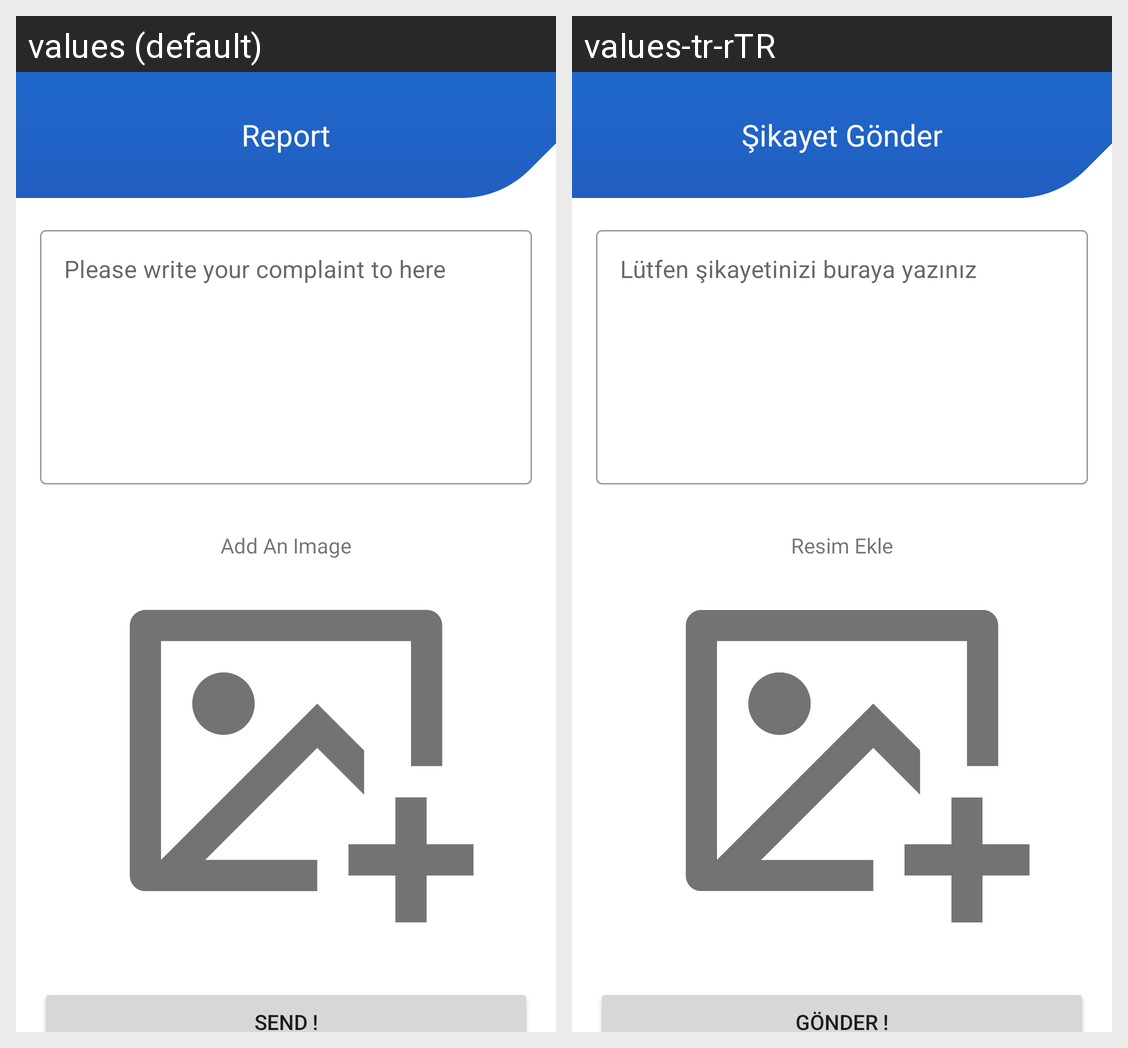

Locale-by-locale string values for the Android screen shown in this grid:
Android screen res/layout/fragment_report.xml rendered under 2 locales, left to right: values (default), values-tr-rTR. Device: Nexus 5 (rendered at 1080×1920; each locale shown at half size, 540×960, under a caption strip naming it); theme Theme.FlightApp.
Strings drawn on this screen, with the default value and each locale's value (text and hints the layout hard-codes, and strings that could not be matched under every locale, appear in the picture but are not listed):

report
  values: Report
  values-tr-rTR: Şikayet Gönder

please_write_your_complaint_to_here
  values: Please write your complaint to here
  values-tr-rTR: Lütfen şikayetinizi buraya yazınız

send
  values: Send !
  values-tr-rTR: Gönder !

add_an_image
  values: Add An Image
  values-tr-rTR: Resim Ekle
